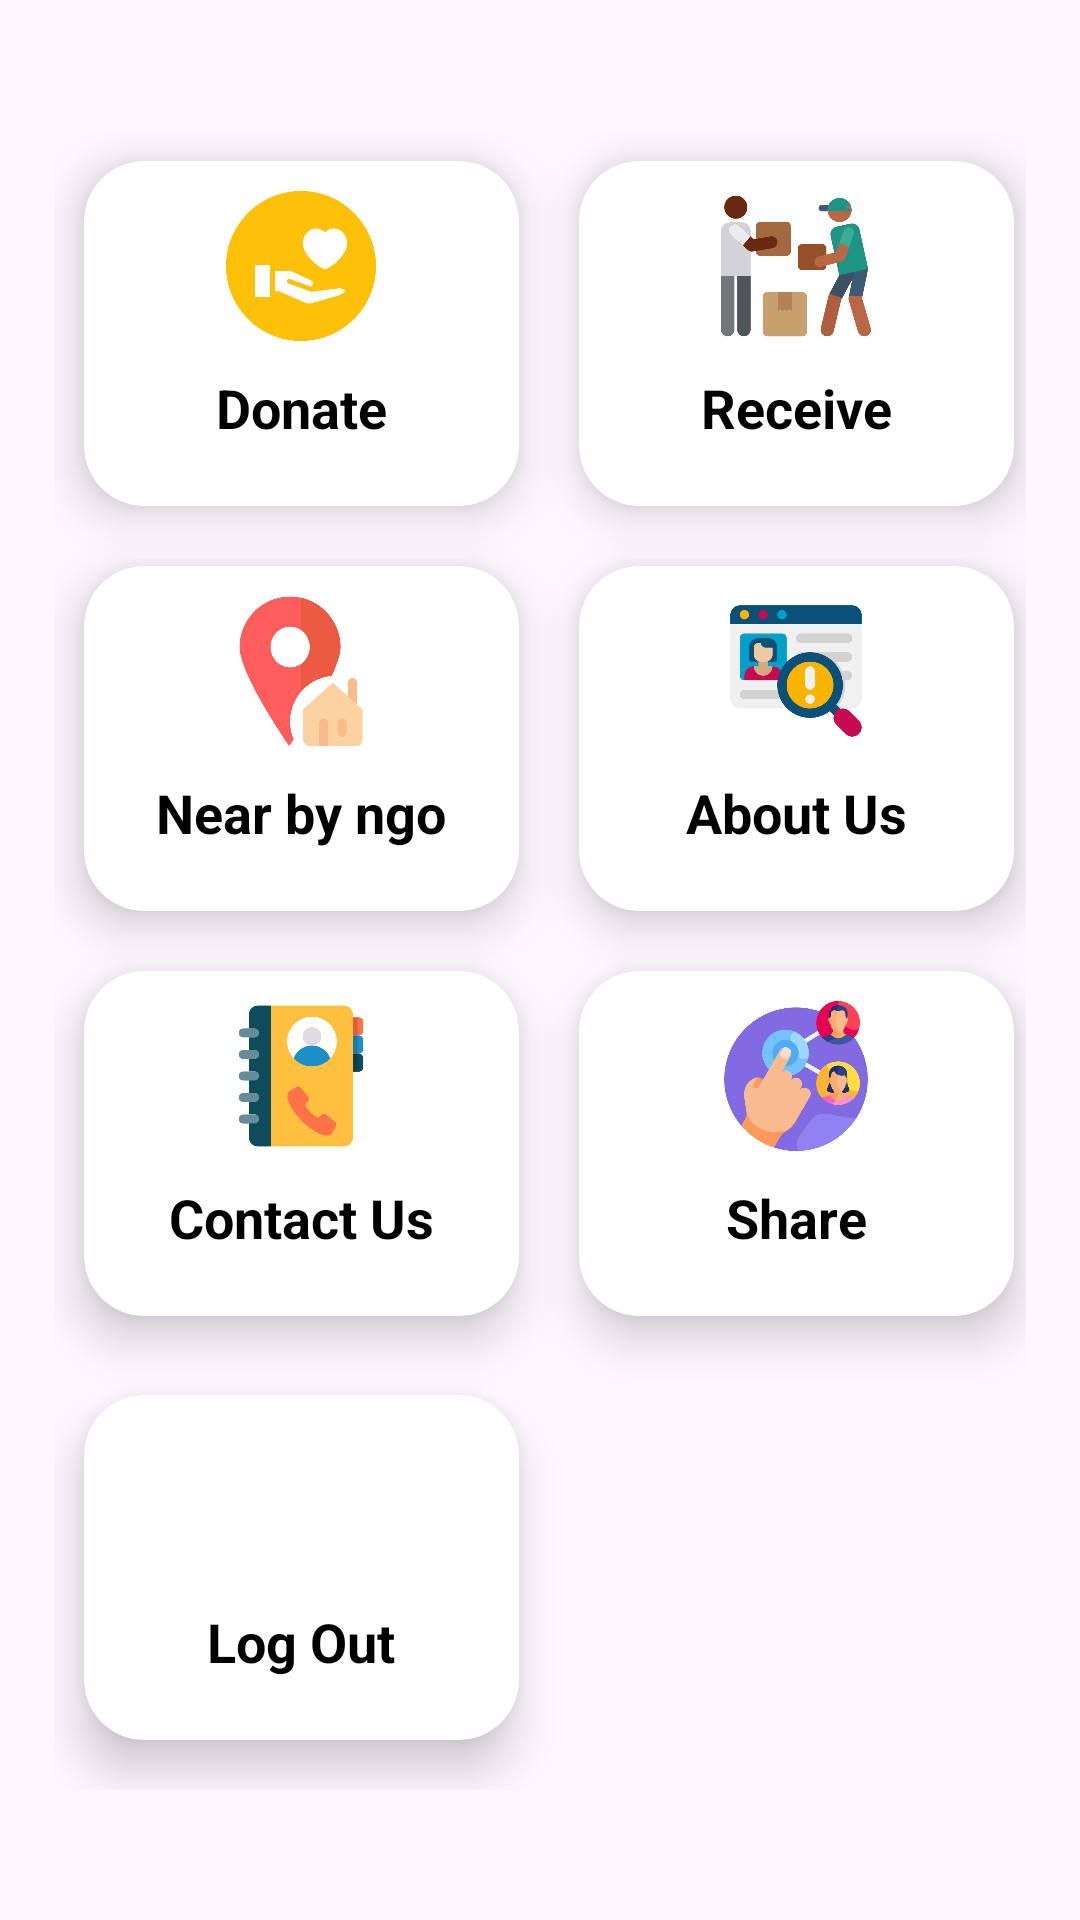

Android layout source for this screen:
<!-- AndroidManifest.xml: application theme Theme.HTH -->
<!-- res/layout/fragment_main.xml -->
<?xml version="1.0" encoding="utf-8"?>
<LinearLayout
    xmlns:android="http://schemas.android.com/apk/res/android"
    xmlns:app="http://schemas.android.com/apk/res-auto"
    xmlns:tools="http://schemas.android.com/tools"
    android:layout_width="match_parent"
    android:layout_height="match_parent"
    android:background="@drawable/hometab"
    android:orientation="vertical"
    android:layout_gravity="center"
    android:gravity="center"
    tools:context=".MainFragment">


    <GridLayout
        android:id="@+id/gridLayout"
        android:layout_width="324dp"
        android:layout_height="553dp"
        android:layout_gravity="center"
        android:layout_margin="100dp"
        android:layout_marginBottom="40dp"
        android:alignmentMode="alignMargins"
        android:columnCount="2"
        android:rowCount="4">

        <androidx.cardview.widget.CardView
            android:id="@+id/cardDonate"
            android:layout_width="145dp"
            android:layout_height="115dp"
            android:layout_row="0"
            android:layout_column="0"
            android:layout_margin="10dp"
            android:clickable="true"
            android:focusable="true"
            app:cardBackgroundColor="@color/white"
            android:foreground="@drawable/border_selector"
            app:cardCornerRadius="20dp"
            app:cardElevation="10dp"
            >

            <ImageView
                android:layout_width="50dp"
                android:layout_height="60dp"
                android:layout_gravity="center_horizontal"
                android:layout_marginTop="5dp"
                android:contentDescription="@string/donate_icon"
                android:src="@drawable/donateicon" />

            <TextView
                android:layout_width="wrap_content"
                android:layout_height="wrap_content"
                android:layout_gravity="center_horizontal"
                android:layout_marginTop="70dp"
                android:text="@string/donate"
                android:textColor="@color/black"
                android:textSize="18sp"
                android:textStyle="bold" />

        </androidx.cardview.widget.CardView>




        <androidx.cardview.widget.CardView
            android:id="@+id/cardReceive"
            android:layout_width="145dp"
            android:layout_height="115dp"
            android:layout_margin="10dp"
            android:clickable="true"
            android:focusable="true"
            app:cardBackgroundColor="@color/white"
            android:foreground="@drawable/border_selector"
            app:cardCornerRadius="20dp"
            app:cardElevation="10dp">

            <ImageView
                android:layout_width="50dp"
                android:layout_height="60dp"
                android:layout_gravity="center_horizontal"
                android:layout_marginTop="5dp"
                android:contentDescription="@string/receiveicon"
                android:src="@drawable/receiveicon" />

            <TextView
                android:layout_width="wrap_content"
                android:layout_height="wrap_content"
                android:layout_gravity="center_horizontal"
                android:layout_marginTop="70dp"
                android:text="@string/receive"
                android:textColor="@color/black"
                android:textSize="18sp"
                android:textStyle="bold" />
        </androidx.cardview.widget.CardView>

        <androidx.cardview.widget.CardView
            android:id="@+id/cardnearbyngo"
            android:layout_width="145dp"
            android:layout_height="115dp"
            android:layout_margin="10dp"
            android:clickable="true"
            android:focusable="true"
            app:cardBackgroundColor="@color/white"
            android:foreground="@drawable/border_selector"
            app:cardCornerRadius="20dp"
            app:cardElevation="10dp">

            <ImageView
                android:layout_width="50dp"
                android:layout_height="60dp"
                android:layout_gravity="center_horizontal"
                android:layout_marginTop="5dp"
                android:src="@drawable/nearbyicon" />

            <TextView
                android:layout_width="wrap_content"
                android:layout_height="wrap_content"
                android:layout_gravity="center_horizontal"
                android:layout_marginTop="70dp"
                android:text="Near by ngo"
                android:textColor="@color/black"
                android:textSize="18sp"
                android:textStyle="bold" />
        </androidx.cardview.widget.CardView>


        <androidx.cardview.widget.CardView
            android:id="@+id/cardAboutus"
            android:layout_width="145dp"
            android:layout_height="115dp"
            android:layout_margin="10dp"
            android:clickable="true"
            android:focusable="true"
            app:cardBackgroundColor="@color/white"
            android:foreground="@drawable/border_selector"
            app:cardCornerRadius="20dp"
            app:cardElevation="10dp">

            <ImageView
                android:layout_width="50dp"
                android:layout_height="60dp"
                android:layout_gravity="center_horizontal"
                android:layout_marginTop="5dp"
                android:contentDescription="@string/aboutus_icon"
                android:src="@drawable/aboutusicon" />

            <TextView
                android:layout_width="wrap_content"
                android:layout_height="wrap_content"
                android:layout_gravity="center_horizontal"
                android:layout_marginTop="70dp"
                android:text="@string/about_us"
                android:textColor="@color/black"
                android:textSize="18sp"
                android:textStyle="bold" />
        </androidx.cardview.widget.CardView>

        <androidx.cardview.widget.CardView
            android:id="@+id/cardContact"
            android:layout_width="145dp"
            android:layout_height="115dp"
            android:layout_margin="10dp"
            android:clickable="true"
            android:focusable="true"
            app:cardBackgroundColor="@color/white"
            android:foreground="@drawable/border_selector"
            app:cardCornerRadius="20dp"
            app:cardElevation="10dp">

            <ImageView
                android:layout_width="50dp"
                android:layout_height="60dp"
                android:layout_gravity="center_horizontal"
                android:layout_marginTop="5dp"
                android:contentDescription="@string/contactus_icon"
                android:src="@drawable/contactusicon" />

            <TextView
                android:layout_width="wrap_content"
                android:layout_height="wrap_content"
                android:layout_gravity="center_horizontal"
                android:layout_marginTop="70dp"
                android:text="@string/contact_us"
                android:textColor="@color/black"
                android:textSize="18sp"
                android:textStyle="bold" />
        </androidx.cardview.widget.CardView>

        <androidx.cardview.widget.CardView
            android:id="@+id/cardshare"
            android:layout_width="145dp"
            android:layout_height="115dp"
            android:layout_margin="10dp"
            android:clickable="true"
            android:focusable="true"
            app:cardBackgroundColor="@color/white"
            android:foreground="@drawable/border_selector"
            app:cardCornerRadius="20dp"
            app:cardElevation="10dp">

            <ImageView
                android:layout_width="50dp"
                android:layout_height="60dp"
                android:layout_gravity="center_horizontal"
                android:layout_marginTop="5dp"
                android:contentDescription="@string/history_icon"
                android:src="@drawable/shareicon" />

            <TextView
                android:layout_width="wrap_content"
                android:layout_height="wrap_content"
                android:layout_gravity="center_horizontal"
                android:layout_marginTop="70dp"
                android:text="@string/share"
                android:textColor="@color/black"
                android:textSize="18sp"
                android:textStyle="bold" />
        </androidx.cardview.widget.CardView>

        <androidx.cardview.widget.CardView
            android:id="@+id/cardLogout"
            android:layout_width="145dp"
            android:layout_height="115dp"
            android:layout_row="3"
            android:layout_column="0"
            android:layout_gravity="center"
            android:layout_margin="10dp"
            android:clickable="true"
            android:focusable="true"
            app:cardBackgroundColor="@color/white"
            android:foreground="@drawable/border_selector"
            app:cardCornerRadius="20dp"
            app:cardElevation="10dp"
            app:layout_constraintEnd_toEndOf="parent"
            app:layout_constraintTop_toTopOf="parent">

            <ImageView
                android:layout_width="133dp"
                android:layout_height="56dp"
                android:layout_gravity="center_horizontal"
                android:layout_marginTop="5dp"
                android:contentDescription="@string/logout_icon"
                android:src="@drawable/baseline_logout_24" />

            <TextView
                android:layout_width="wrap_content"
                android:layout_height="wrap_content"
                android:layout_gravity="center_horizontal"
                android:layout_marginTop="70dp"
                android:text="@string/log_out"
                android:textColor="@color/black"
                android:textSize="18sp"
                android:textStyle="bold" />
        </androidx.cardview.widget.CardView>


    </GridLayout>


</LinearLayout>
<!-- resources referenced by this layout -->
<resources>
  <!-- drawable aboutusicon: png bitmap (drawable, 19481 bytes) -->
  <!-- drawable contactusicon: png bitmap (drawable, 15823 bytes) -->
  <!-- drawable donateicon: png bitmap (drawable, 14521 bytes) -->
  <!-- drawable nearbyicon: png bitmap (drawable, 16256 bytes) -->
  <!-- drawable receiveicon: png bitmap (drawable, 22357 bytes) -->
  <!-- drawable shareicon: png bitmap (drawable, 36101 bytes) -->
  <string name="about_us">About Us</string>
  <string name="aboutus_icon">About Us</string>
  <string name="contact_us">Contact Us</string>
  <string name="contactus_icon">Contact Us</string>
  <string name="donate">Donate</string>
  <string name="donate_icon">DonateIcon</string>
  <string name="history_icon">HISTORY ICON</string>
  <string name="log_out">Log Out</string>
  <string name="logout_icon">LOGOUT ICON</string>
  <string name="receive">Receive</string>
  <string name="receiveicon">Receive Icon</string>
  <string name="share">Share</string>
  <style name="Theme.HTH" parent="Base.Theme.HTH" />
  <style name="Base.Theme.HTH" parent="Theme.Material3.DayNight.NoActionBar">
          
          
      </style>
  <!-- not gathered from this repository: default colours our renderer supplied (Android Studio template values) -->
  <color name="black">#FF000000</color>
  <color name="white">#FFFFFFFF</color>
</resources>
